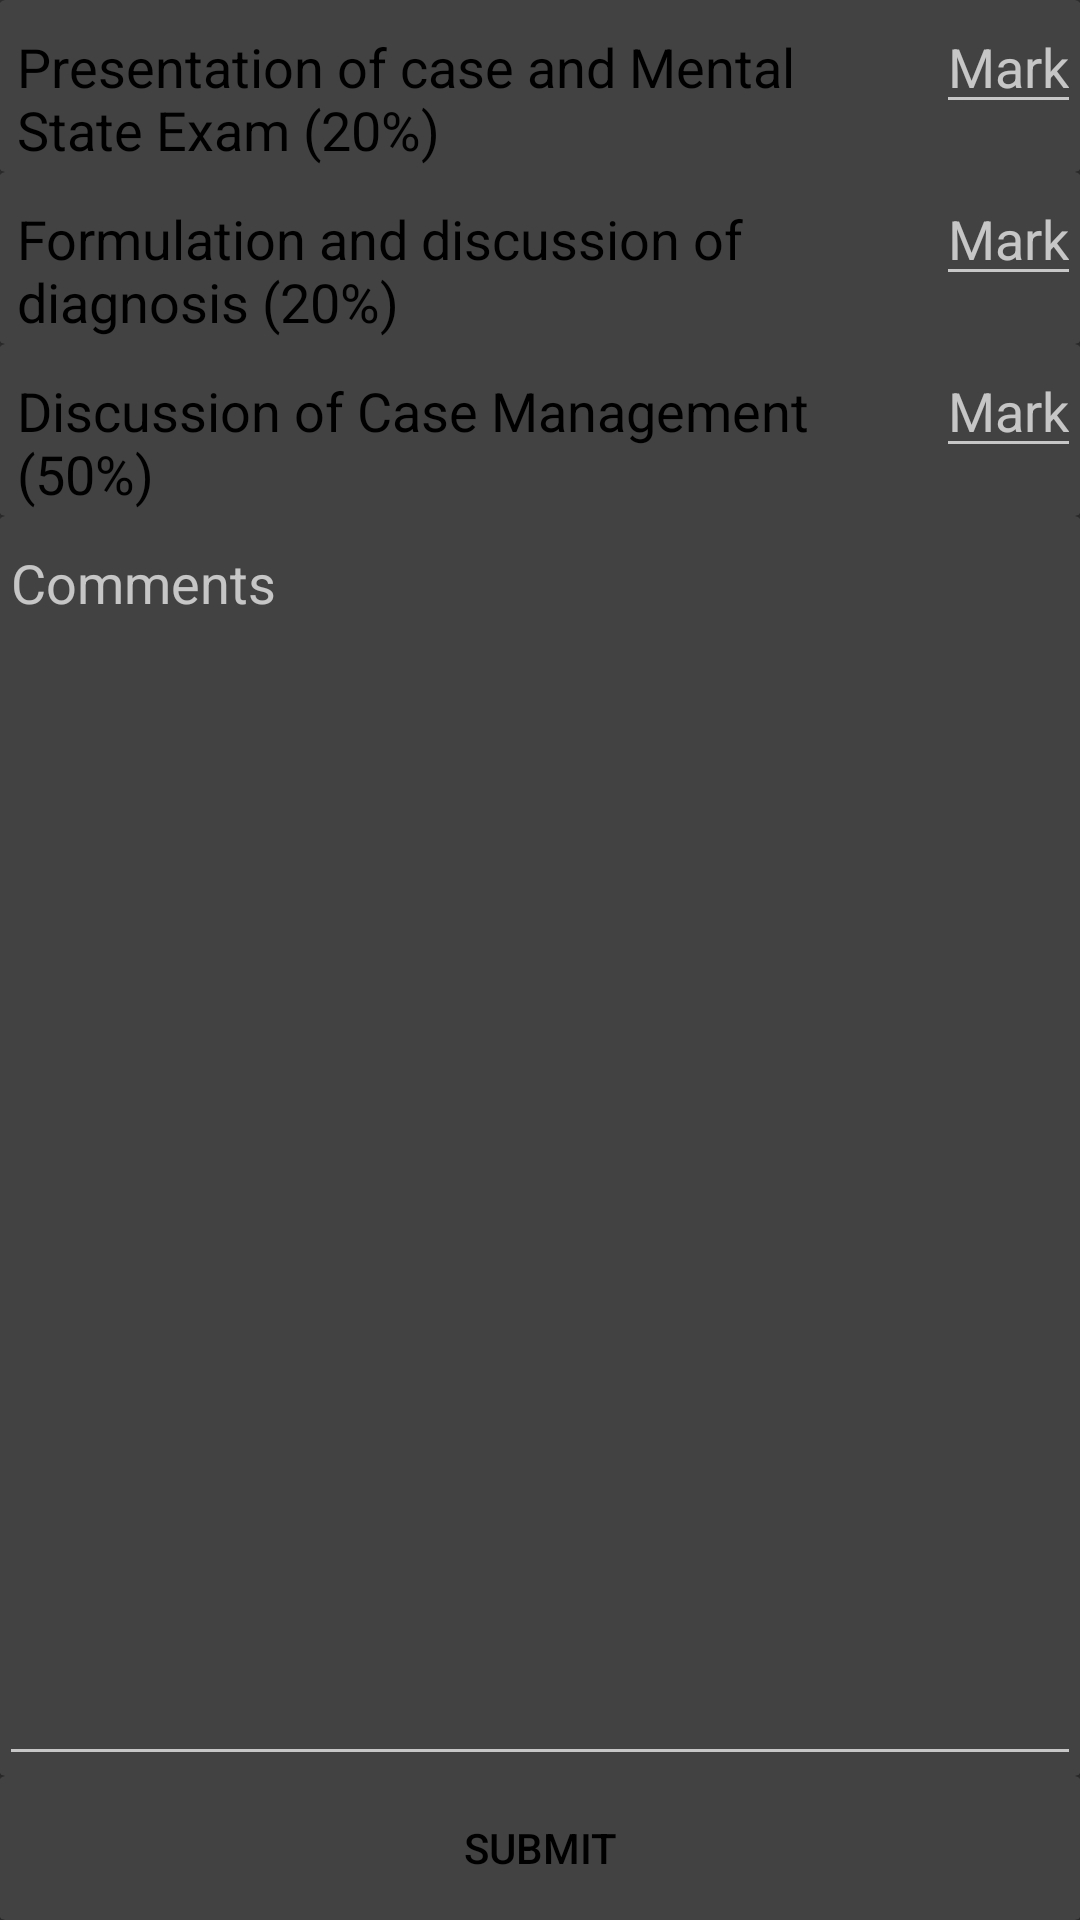

Android layout source for this screen:
<!-- AndroidManifest.xml: application theme AppTheme -->
<!-- res/layout/activity_formative_case_edit.xml -->
<LinearLayout xmlns:android="http://schemas.android.com/apk/res/android"
              xmlns:tools="http://schemas.android.com/tools"
              android:layout_width="fill_parent"

              android:layout_height="fill_parent"
              android:orientation="vertical"
              android:paddingBottom="@dimen/activity_vertical_margin"
              android:paddingLeft="@dimen/activity_horizontal_margin"
              android:paddingRight="@dimen/activity_horizontal_margin"
              android:paddingTop="@dimen/activity_vertical_margin"
              tools:context="com.example.android_project.CaseAssessment">


    <android.support.v7.widget.CardView
        android:layout_width="fill_parent"
        android:layout_height="wrap_content"

        android:layout_weight="0">

        <LinearLayout
            android:layout_width="wrap_content"
            android:layout_height="wrap_content"
            android:orientation="vertical">

            <LinearLayout
                android:layout_width="fill_parent"
                android:layout_height="fill_parent"
                android:orientation="horizontal"
                >

                <TextView
                    android:id="@+id/textView_presentation"
                    android:layout_width="wrap_content"
                    android:layout_height="wrap_content"
                    android:layout_weight="5"
                    android:text="Presentation of case and Mental State Exam (20%) "
                    android:textAppearance="?android:attr/textAppearanceMedium"/>

                <EditText
                    android:id="@+id/m1"
                    android:layout_width="wrap_content"
                    android:layout_height="wrap_content"
                    android:layout_weight="0"
                    android:hint="Mark"

                    android:textAppearance="?android:attr/textAppearanceMedium"/>

            </LinearLayout>


        </LinearLayout>

    </android.support.v7.widget.CardView>


    <android.support.v7.widget.CardView
        android:layout_width="fill_parent"
        android:layout_height="wrap_content"

        android:layout_weight="0">

        <LinearLayout
            android:layout_width="wrap_content"
            android:layout_height="wrap_content"
            android:orientation="vertical">

            <LinearLayout
                android:layout_width="fill_parent"
                android:layout_height="fill_parent"
                android:orientation="horizontal"
                >

                <TextView
                    android:layout_width="wrap_content"
                    android:layout_height="wrap_content"
                    android:layout_weight="5"
                    android:text="Formulation and discussion of diagnosis (20%)"

                    android:textAppearance="?android:attr/textAppearanceMedium"/>

                <EditText
                    android:id="@+id/m2"
                    android:layout_width="wrap_content"
                    android:layout_height="wrap_content"
                    android:layout_weight="0"
                    android:hint="Mark"
                    android:textAppearance="?android:attr/textAppearanceMedium"/>

            </LinearLayout>


        </LinearLayout>

    </android.support.v7.widget.CardView>

    <android.support.v7.widget.CardView
        android:layout_width="fill_parent"
        android:layout_height="wrap_content"

        android:layout_weight="0">

        <LinearLayout
            android:layout_width="wrap_content"
            android:layout_height="wrap_content"
            android:orientation="vertical">

            <LinearLayout
                android:layout_width="fill_parent"
                android:layout_height="fill_parent"
                android:orientation="horizontal"
                >

                <TextView
                    android:layout_width="wrap_content"
                    android:layout_height="wrap_content"
                    android:layout_weight="5"
                    android:text="Discussion of Case Management (50%) "

                    android:textAppearance="?android:attr/textAppearanceMedium"/>

                <EditText
                    android:id="@+id/m3"
                    android:layout_width="wrap_content"
                    android:layout_height="wrap_content"
                    android:layout_weight="0"
                    android:hint="Mark"

                    android:textAppearance="?android:attr/textAppearanceMedium"/>

            </LinearLayout>


        </LinearLayout>

    </android.support.v7.widget.CardView>

    <android.support.v7.widget.CardView
        android:layout_width="fill_parent"
        android:layout_height="wrap_content"
        android:layout_weight="1">

        <EditText
            android:id="@+id/comments"
            android:layout_width="fill_parent"
            android:layout_height="fill_parent"
            android:gravity="left|top"
            android:hint="Comments"
            android:inputType="textMultiLine"
            />
    </android.support.v7.widget.CardView>

    <android.support.v7.widget.CardView
        android:layout_width="fill_parent"
        android:layout_height="wrap_content"


        >

        <Button
            android:id="@+id/buttonSubmit"
            style="?android:attr/borderlessButtonStyle"
            android:layout_width="match_parent"
            android:layout_height="wrap_content"
            android:layout_gravity="bottom"
            android:gravity="center"
            android:text="Submit"
            />
    </android.support.v7.widget.CardView>


</LinearLayout>
<!-- resources referenced by this layout -->
<resources>
  <style name="AppTheme" parent="AppBaseTheme">
          <item name="android:textColor">#000000</item>
          <item name="colorPrimary">@color/accent_material_dark</item>
          <item name="android:textViewStyle">@style/MyTextViewStyle</item>
  
  
          
          <item name="colorPrimaryDark">@color/material_blue_grey_800</item>
  
      </style>
  <style name="AppBaseTheme" parent="Theme.AppCompat">
          
      </style>
  <style name="MyTextViewStyle" parent="android:Widget.TextView">
          <item name="android:textStyle">normal</item>
          <item name="android:padding">6dp</item>
      </style>
</resources>
